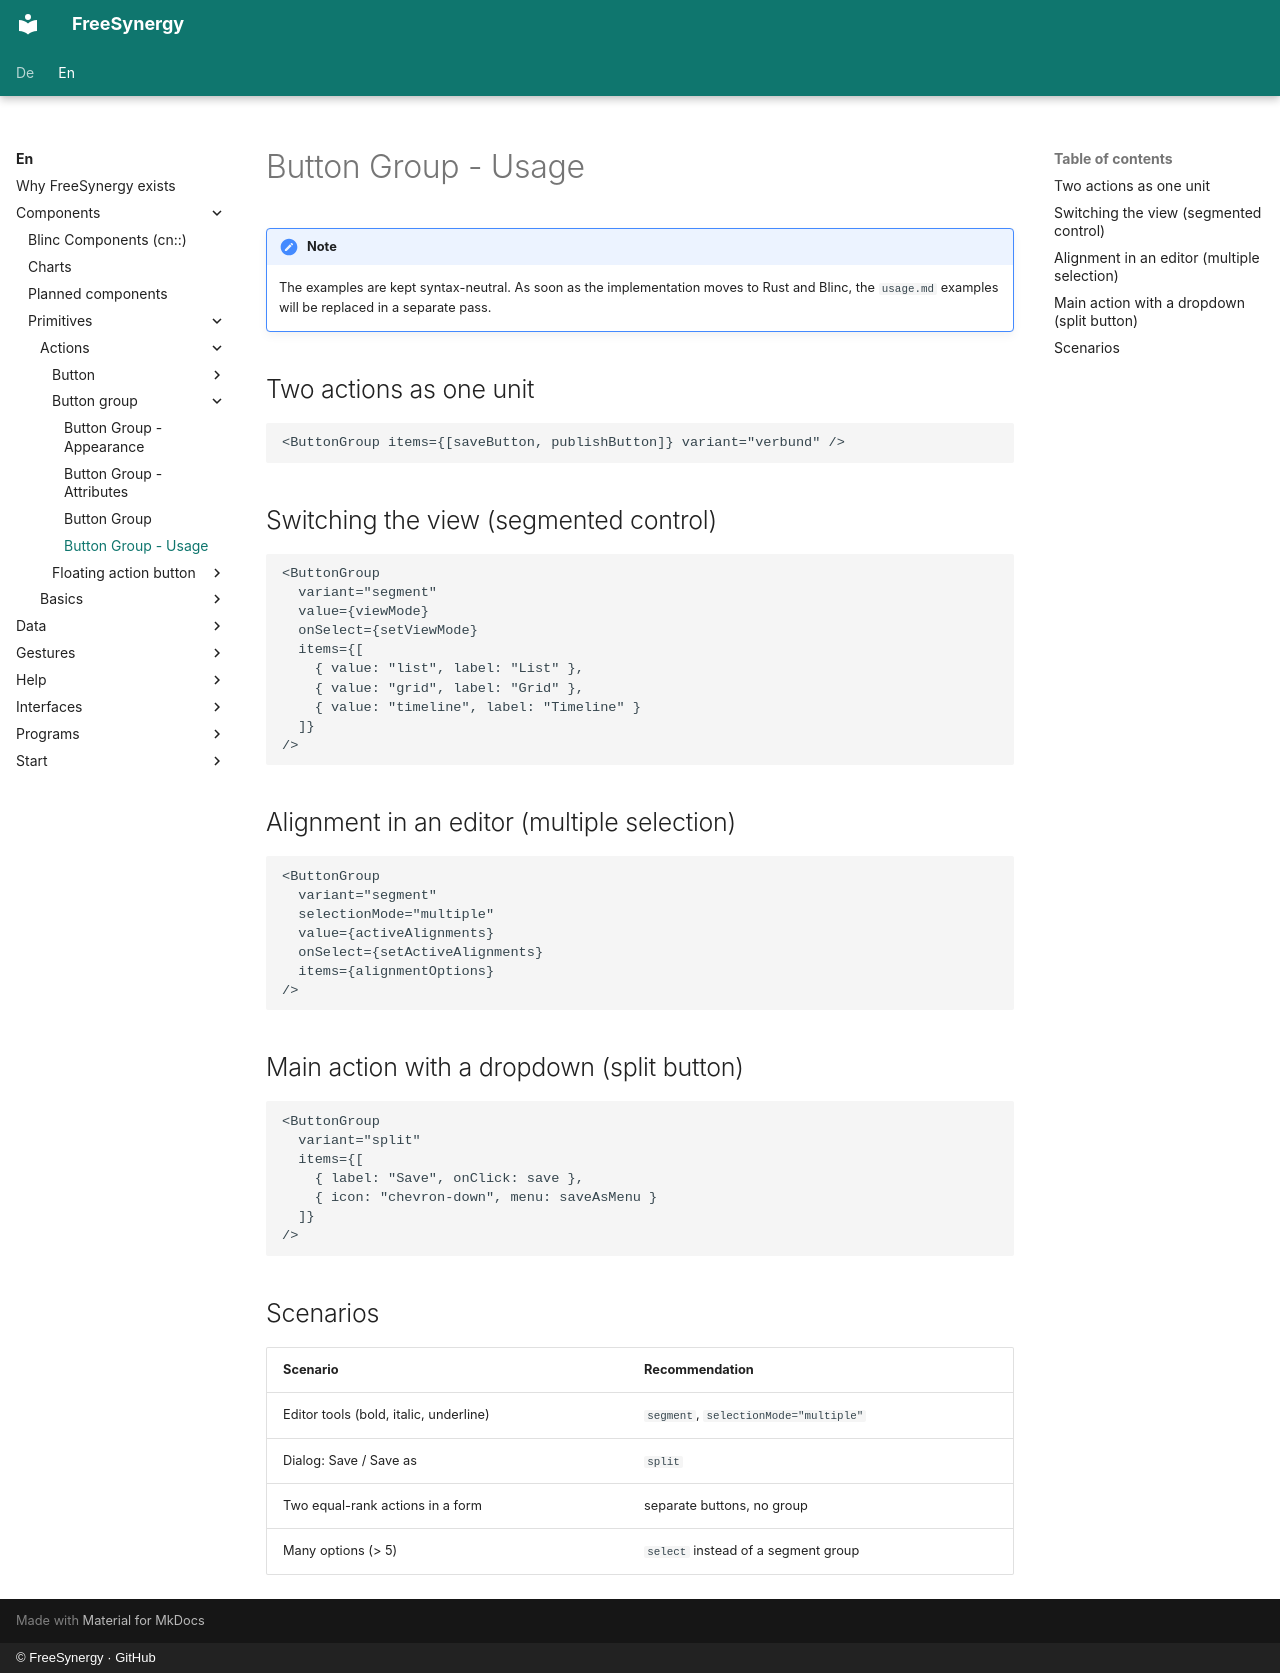

repository: FreeSynergy/fs-documentation · page: en/components/primitives/actions/button-group/usage/index.html · generator: mkdocs · copyright: © FreeSynergy · GitHub

# Button Group - Usage

!!! note
    The examples are kept syntax-neutral. As soon as the implementation moves to
    Rust and Blinc, the `usage.md` examples will be replaced in a separate pass.

## Two actions as one unit

```jsx
<ButtonGroup items={[saveButton, publishButton]} variant="verbund" />
```

## Switching the view (segmented control)

```jsx
<ButtonGroup
  variant="segment"
  value={viewMode}
  onSelect={setViewMode}
  items={[
    { value: "list", label: "List" },
    { value: "grid", label: "Grid" },
    { value: "timeline", label: "Timeline" }
  ]}
/>
```

## Alignment in an editor (multiple selection)

```jsx
<ButtonGroup
  variant="segment"
  selectionMode="multiple"
  value={activeAlignments}
  onSelect={setActiveAlignments}
  items={alignmentOptions}
/>
```

## Main action with a dropdown (split button)

```jsx
<ButtonGroup
  variant="split"
  items={[
    { label: "Save", onClick: save },
    { icon: "chevron-down", menu: saveAsMenu }
  ]}
/>
```

## Scenarios

| Scenario | Recommendation |
|----------|----------------|
| Editor tools (bold, italic, underline) | `segment`, `selectionMode="multiple"` |
| Dialog: Save / Save as | `split` |
| Two equal-rank actions in a form | separate buttons, no group |
| Many options (> 5) | `select` instead of a segment group |
